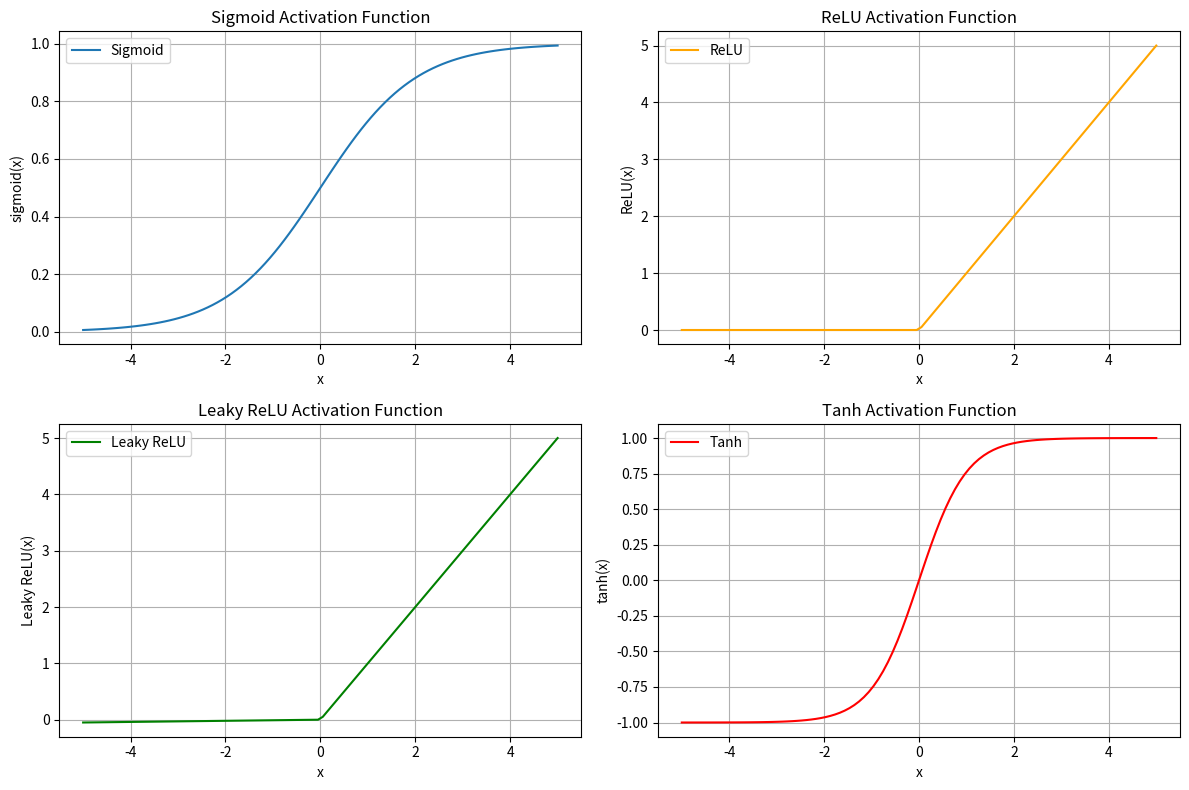

Source code (Python):
import numpy as np
import matplotlib.pyplot as plt

# Sigmoid Activation Function
def sigmoid(x):
    return 1 / (1 + np.exp(-x))

# ReLU Activation Function
def relu(x):
    return np.maximum(0, x)

# Leaky ReLU Activation Function
def leaky_relu(x, alpha=0.01):
    return np.where(x > 0, x, alpha * x)

# Tanh Activation Function
def tanh(x):
    return np.tanh(x)

# Generate x values
x = np.linspace(-5, 5, 100)

# Generate y values for each activation function
y_sigmoid = sigmoid(x)
y_relu = relu(x)
y_leaky_relu = leaky_relu(x)
y_tanh = tanh(x)

# Plotting the graphs
plt.figure(figsize=(12, 8))

# Sigmoid
plt.subplot(2, 2, 1)
plt.plot(x, y_sigmoid, label='Sigmoid')
plt.title('Sigmoid Activation Function')
plt.xlabel('x')
plt.ylabel('sigmoid(x)')
plt.grid(True)
plt.legend()

# ReLU
plt.subplot(2, 2, 2)
plt.plot(x, y_relu, label='ReLU', color='orange')
plt.title('ReLU Activation Function')
plt.xlabel('x')
plt.ylabel('ReLU(x)')
plt.grid(True)
plt.legend()

# Leaky ReLU
plt.subplot(2, 2, 3)
plt.plot(x, y_leaky_relu, label='Leaky ReLU', color='green')
plt.title('Leaky ReLU Activation Function')
plt.xlabel('x')
plt.ylabel('Leaky ReLU(x)')
plt.grid(True)
plt.legend()

# Tanh
plt.subplot(2, 2, 4)
plt.plot(x, y_tanh, label='Tanh', color='red')
plt.title('Tanh Activation Function')
plt.xlabel('x')
plt.ylabel('tanh(x)')
plt.grid(True)
plt.legend()

plt.tight_layout()
plt.show()
